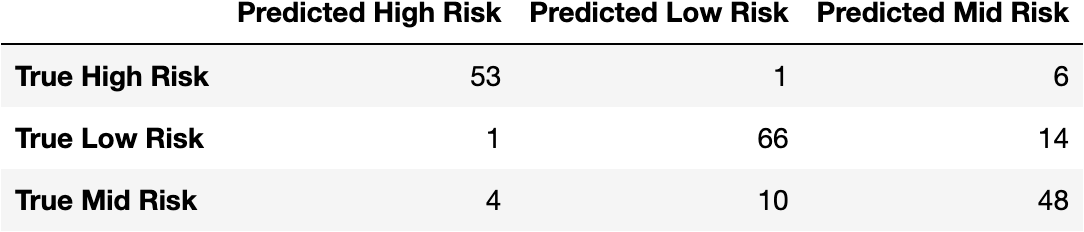

The data file committed next to this chart (first rows):
, Predicted High Risk, Predicted Low Risk, Predicted Mid Risk
True High Risk, 53, 1, 6
True Low Risk, 1, 66, 14
True Mid Risk, 4, 10, 48
